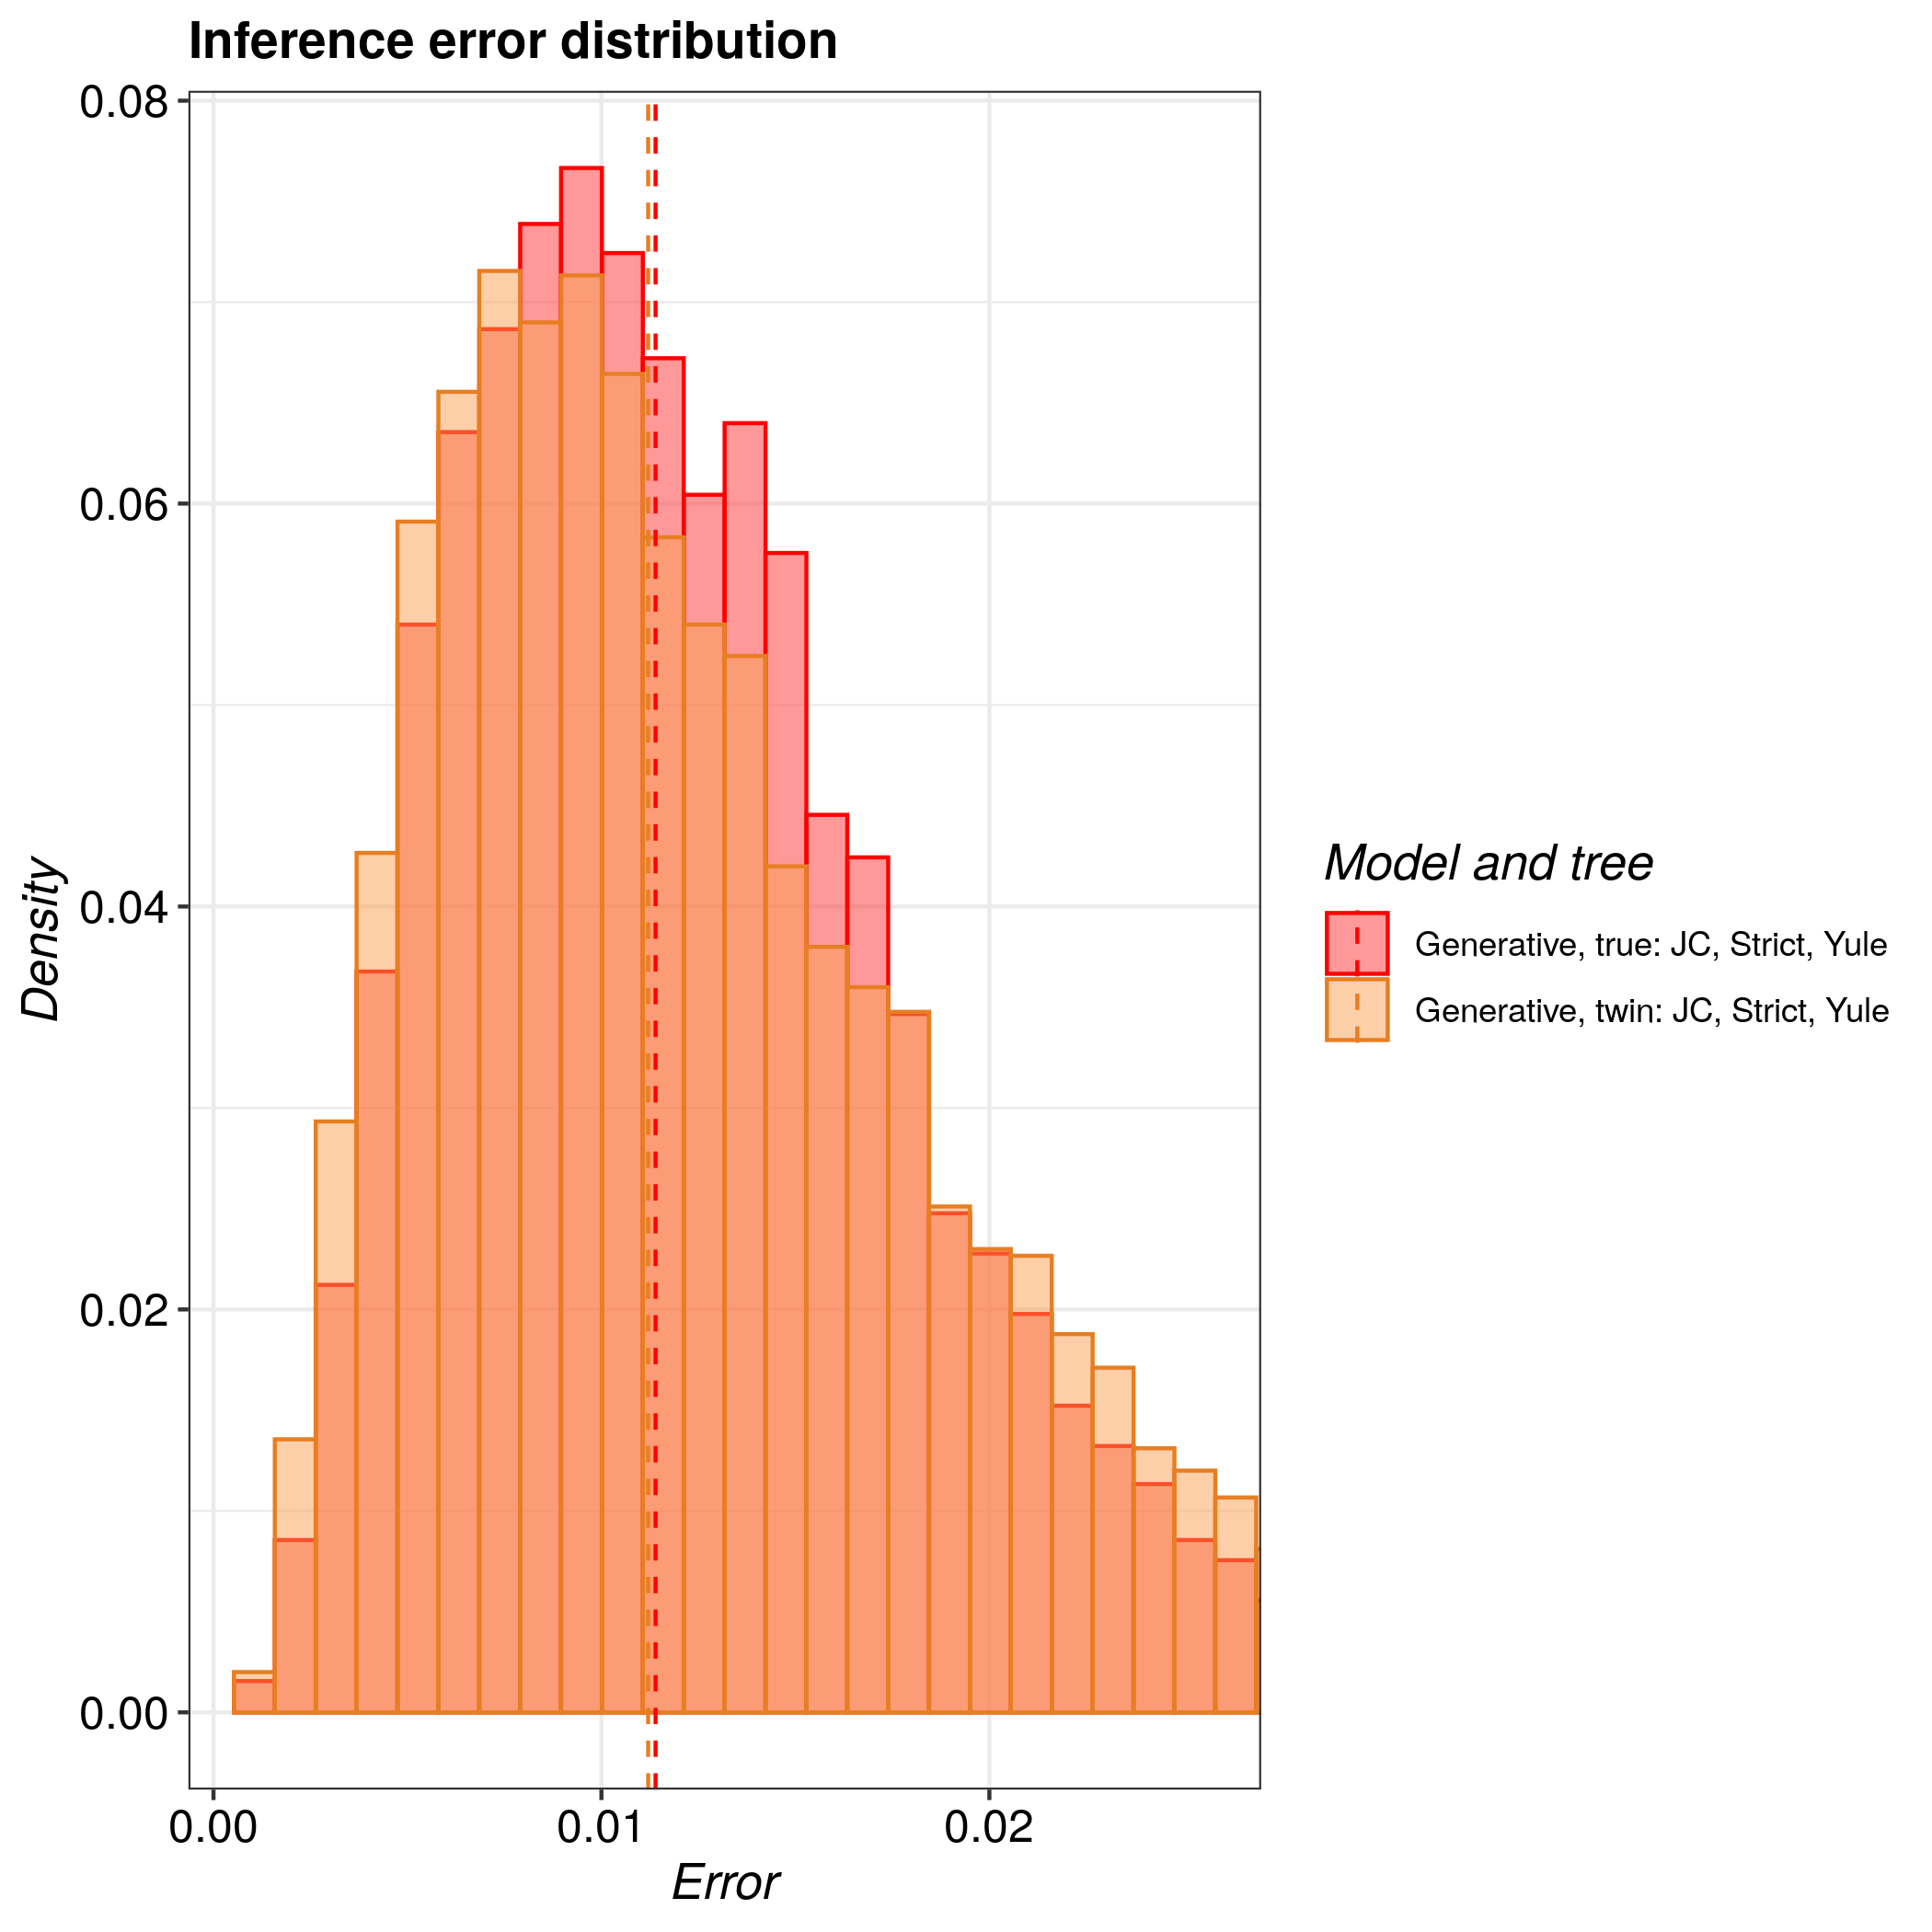

The data file committed next to this chart (first rows):
tree, inference_model, inference_model_weight, site_model, clock_model, tree_prior, error_1, error_2, error_3, error_4, error_5, error_6, error_7, error_8, error_9, error_10, error_11, error_12, error_13, error_14, error_15, error_16, error_17, error_18
true, generative, NA, JC69, strict, yule, 0.01218, 0.01599, 0.009635, 0.009902, 0.002439, 0.006271, 0.009439, 0.0187, 0.005556, 0.006563, 0.0134, 0.0276, 0.003637, 0.03193, 0.0125, 0.00966, 0.01321, 0.0236
twin, generative, NA, JC69, strict, yule, 0.0147, 0.00588, 0.01652, 0.0222, 0.01768, 0.006875, 0.02785, 0.02064, 0.02913, 0.003696, 0.02317, 0.01499, 0.03626, 0.005942, 0.005543, 0.02783, 0.01343, 0.03217
